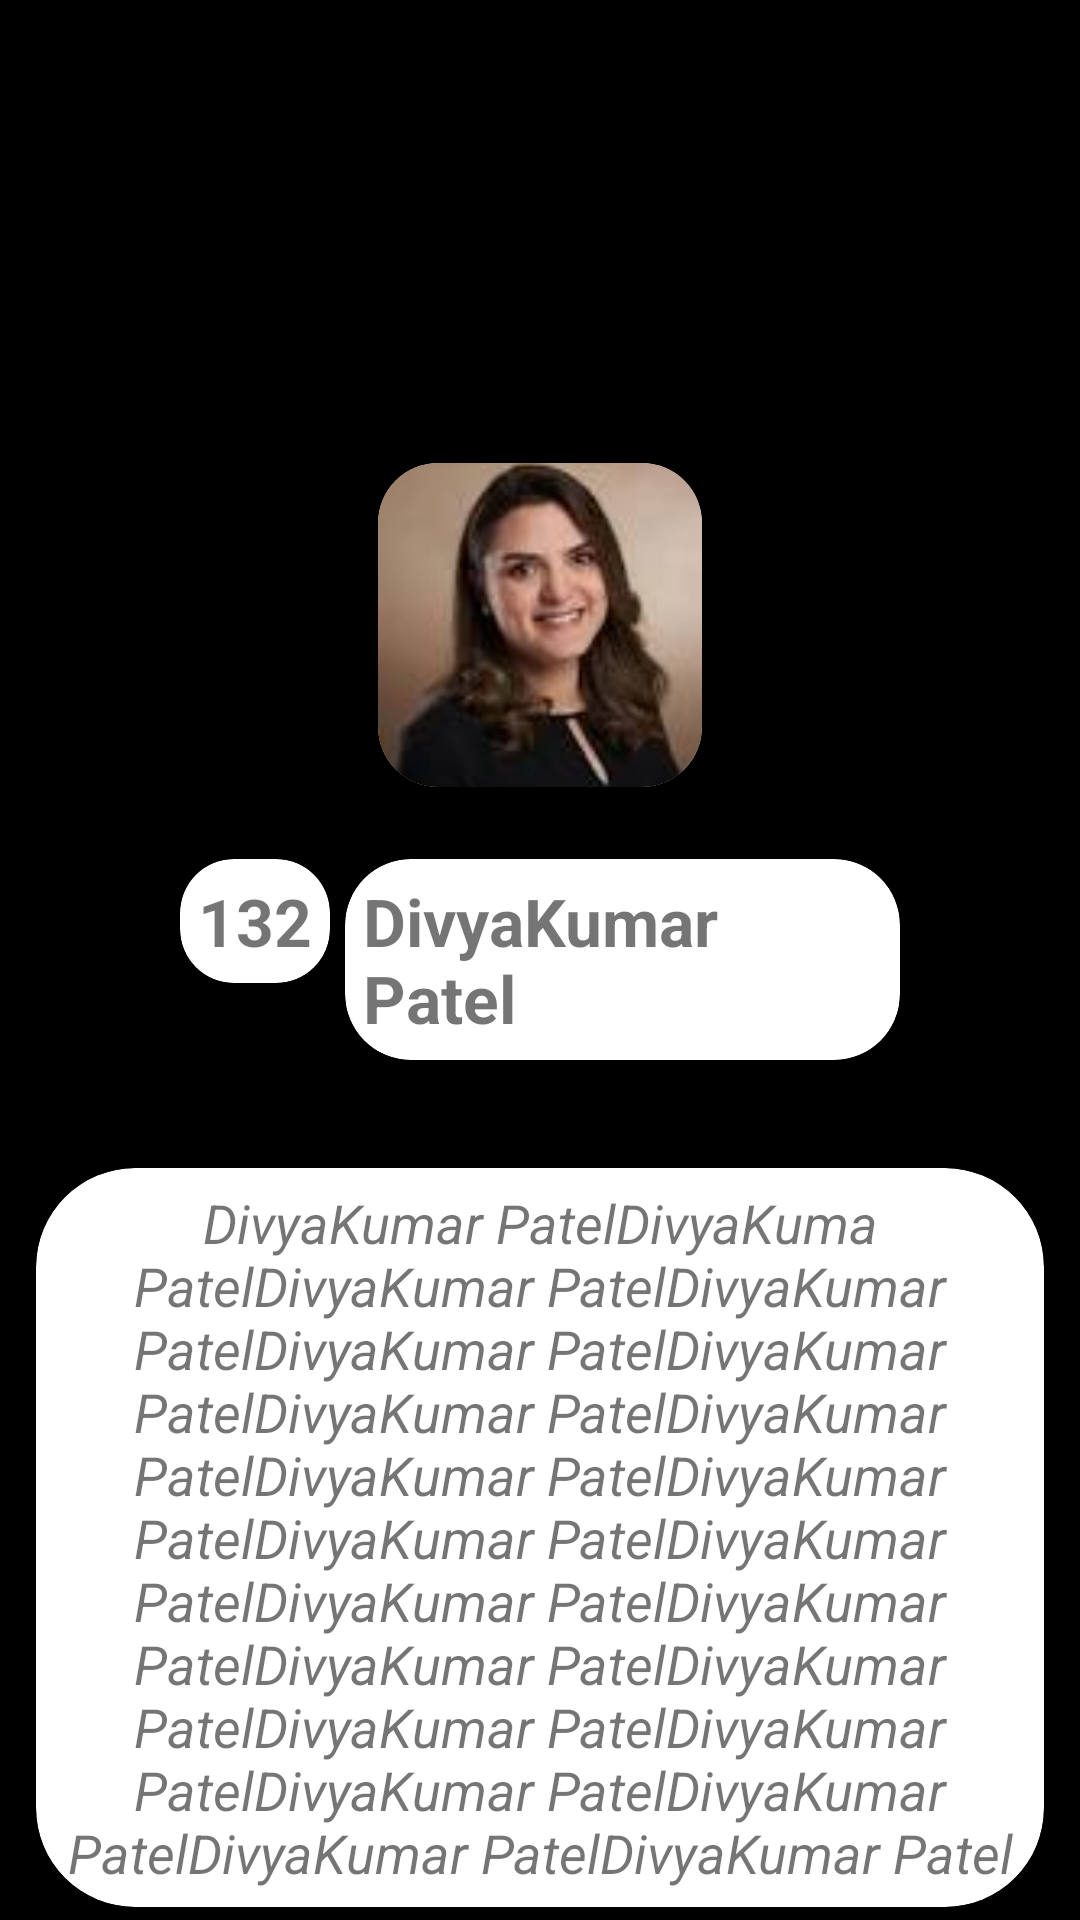

The Android layout XML behind this screen, and the referenced resources:
<!-- AndroidManifest.xml: fallback theme Theme.MaterialComponents.DayNight.NoActionBar -->
<!-- res/layout/fragment_student_data_show.xml -->
<?xml version="1.0" encoding="utf-8"?>
<RelativeLayout xmlns:android="http://schemas.android.com/apk/res/android"
    xmlns:tools="http://schemas.android.com/tools"
    android:layout_width="match_parent"
    android:layout_height="match_parent"
    xmlns:app="http://schemas.android.com/apk/res-auto"
    android:background="@color/black"
    tools:context=".StudentDataShowFragment">
<androidx.cardview.widget.CardView
        android:layout_width="wrap_content"
        android:layout_height="wrap_content"
        android:id="@+id/cardView"
        app:cardCornerRadius="20dp"
    android:layout_above="@+id/ll_info"
    android:layout_centerHorizontal="true"
    >

        <ImageView
            android:layout_width="108dp"
            android:layout_height="108dp"
            android:src="@drawable/img_2"
            android:id="@+id/img_view"
            android:scaleType="centerCrop"
            />


    </androidx.cardview.widget.CardView>

    <LinearLayout
        android:id="@+id/ll_info"
        android:layout_width="match_parent"
        android:layout_height="wrap_content"
        android:layout_centerInParent="true"
        android:orientation="vertical">

        <LinearLayout
            android:layout_width="wrap_content"
            android:layout_height="wrap_content"
            android:layout_gravity="center_horizontal"
            android:layout_margin="20dp"
            android:orientation="horizontal"
            android:padding="4dp">

            <androidx.cardview.widget.CardView
                android:layout_width="wrap_content"
                android:layout_height="wrap_content"
                android:layout_gravity="center_horizontal"
                android:padding="2dp"
                android:layout_marginEnd="5dp"
                app:cardCornerRadius="18dp">

                <TextView
                    android:id="@+id/txtView_id"
                    android:layout_width="wrap_content"
                    android:layout_height="wrap_content"
                    android:padding="6dp"
                    android:text="132"

                    android:textSize="22sp"
                    android:textStyle="bold" />

            </androidx.cardview.widget.CardView>

            <androidx.cardview.widget.CardView
                android:layout_width="wrap_content"
                android:layout_height="wrap_content"
                android:padding="6dp"
                app:cardCornerRadius="22dp"
                android:layout_gravity="center_horizontal">

                <TextView
                    android:id="@+id/txtView_name"
                    android:layout_width="185dp"
                    android:layout_height="wrap_content"
                    android:text="DivyaKumar Patel"

                    android:padding="6dp"
                    android:textSize="22sp"
                    android:textStyle="bold" />

            </androidx.cardview.widget.CardView>


        </LinearLayout>

    </LinearLayout>


    <ScrollView
        android:layout_width="match_parent"
        android:layout_height="wrap_content"

        android:layout_below="@+id/ll_info">
        <androidx.cardview.widget.CardView
            android:layout_width="wrap_content"
            android:layout_height="wrap_content"
            android:layout_gravity="center_horizontal"
            app:cardCornerRadius="33sp"
            android:layout_alignParentBottom="true"
            android:layout_margin="12dp">

            <TextView
                android:id="@+id/txtView_about"
                android:layout_width="wrap_content"
                android:layout_height="wrap_content"
                android:gravity="center_horizontal"
                android:padding="6dp"
                android:text="DivyaKumar PatelDivyaKuma PatelDivyaKumar PatelDivyaKumar PatelDivyaKumar PatelDivyaKumar PatelDivyaKumar PatelDivyaKumar PatelDivyaKumar PatelDivyaKumar PatelDivyaKumar PatelDivyaKumar PatelDivyaKumar PatelDivyaKumar PatelDivyaKumar PatelDivyaKumar PatelDivyaKumar PatelDivyaKumar PatelDivyaKumar PatelDivyaKumar PatelDivyaKumar PatelDivyaKumar Patel"
                android:textSize="18sp"

                android:textStyle="italic" />

        </androidx.cardview.widget.CardView>

    </ScrollView>


</RelativeLayout>
<!-- resources referenced by this layout -->
<resources>
  <!-- drawable img_2: png bitmap (drawable, 23822 bytes) -->
  <!-- not gathered from this repository: default colours our renderer supplied (Android Studio template values) -->
  <color name="black">#FF000000</color>
</resources>
